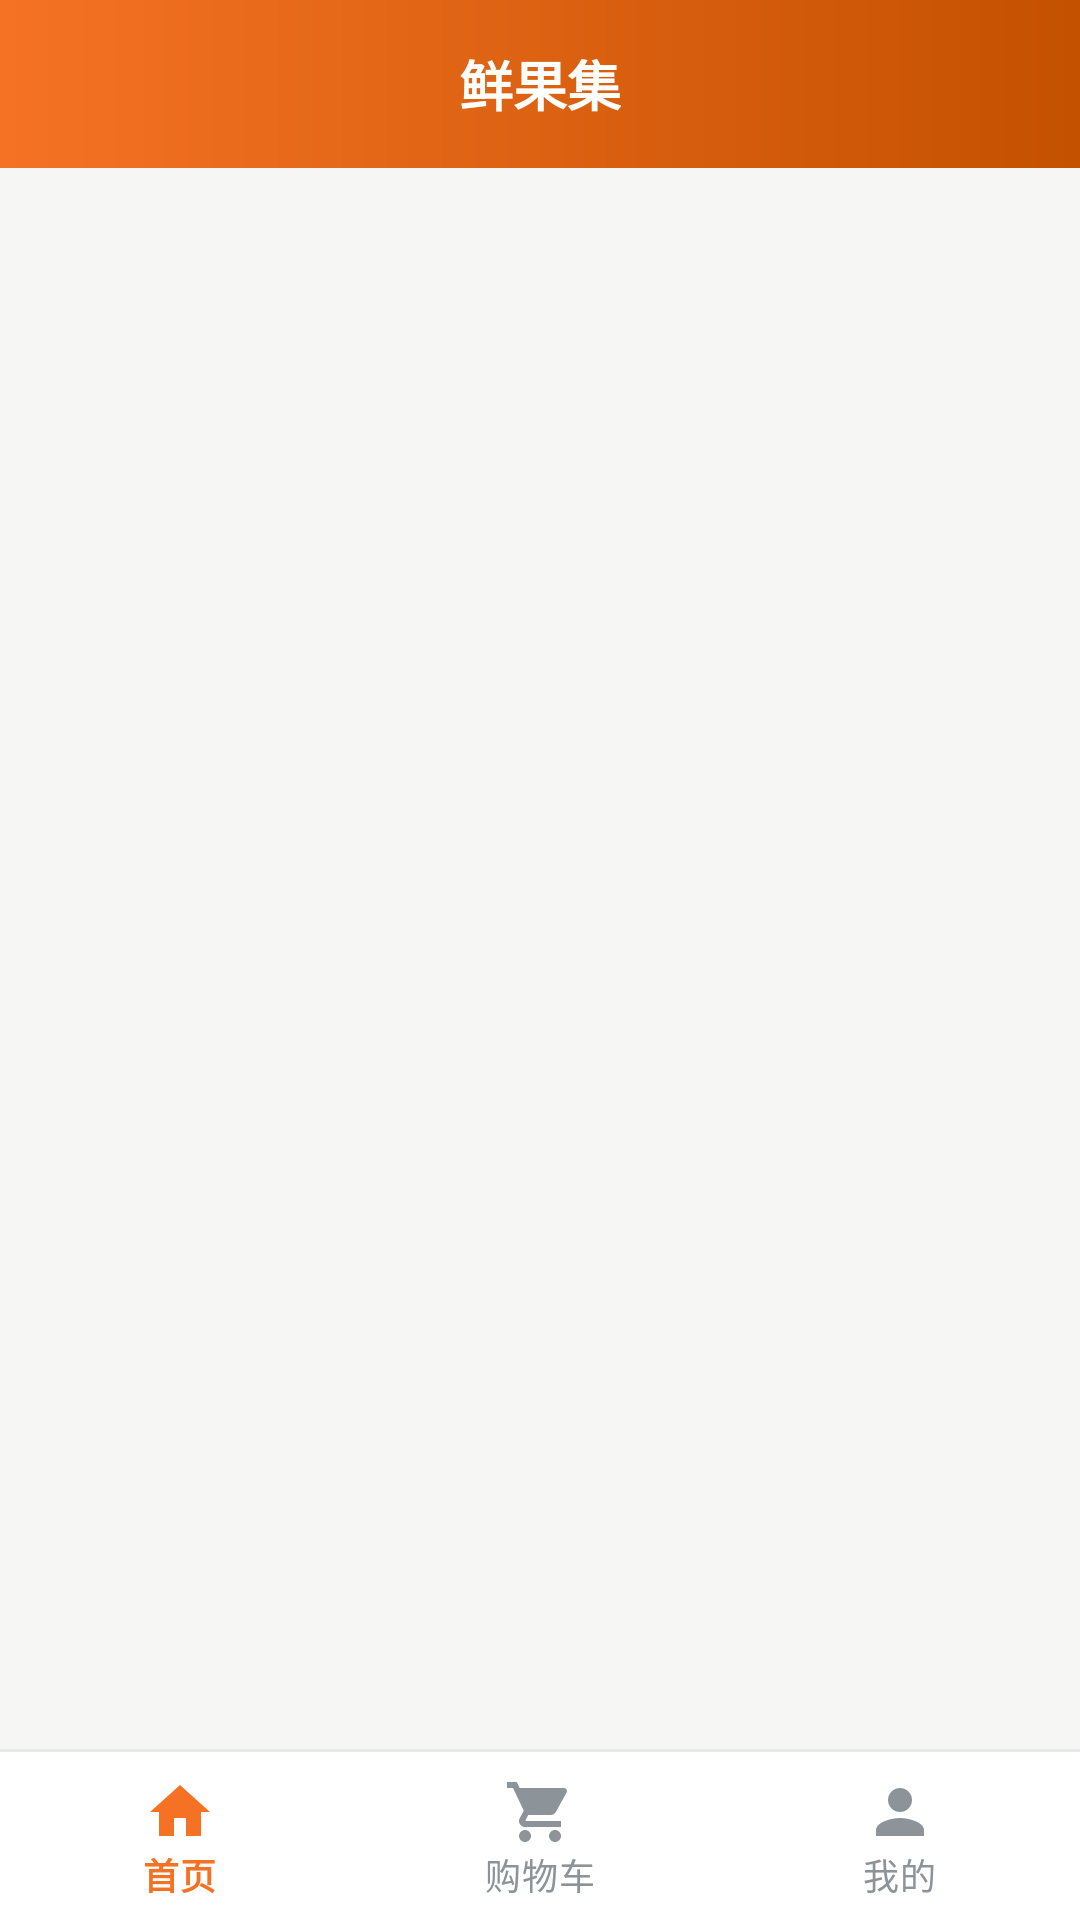

Layout XML and referenced resources for this Android screen:
<!-- AndroidManifest.xml: application theme Theme.FruitShop -->
<!-- res/layout/activity_main.xml -->
<?xml version="1.0" encoding="utf-8"?>
<LinearLayout xmlns:android="http://schemas.android.com/apk/res/android"
    xmlns:app="http://schemas.android.com/apk/res-auto"
    android:layout_width="match_parent"
    android:layout_height="match_parent"
    android:orientation="vertical"
    android:background="@color/bgPage">

    <include layout="@layout/include_title_bar" />

    <FrameLayout
        android:id="@+id/fl_container"
        android:layout_width="match_parent"
        android:layout_height="0dp"
        android:layout_weight="1" />

    <View
        android:layout_width="match_parent"
        android:layout_height="1dp"
        android:background="@color/colorDivider" />

    <com.google.android.material.bottomnavigation.BottomNavigationView
        android:id="@+id/nav_bottom"
        android:layout_width="match_parent"
        android:layout_height="wrap_content"
        android:background="@color/bgCard"
        app:elevation="0dp"
        app:itemIconTint="@color/nav_item_color"
        app:itemTextColor="@color/nav_item_color"
        app:labelVisibilityMode="labeled"
        app:menu="@menu/menu_bottom" />

</LinearLayout>
<!-- res/layout/include_title_bar.xml (included above) -->
<?xml version="1.0" encoding="utf-8"?>
<FrameLayout xmlns:android="http://schemas.android.com/apk/res/android"
    android:id="@+id/title_bar"
    android:layout_width="match_parent"
    android:layout_height="wrap_content"
    android:background="@drawable/bg_title_bar"
    android:fitsSystemWindows="true">

    <FrameLayout
        android:layout_width="match_parent"
        android:layout_height="56dp">

        <ImageView
            android:id="@+id/iv_back"
            android:layout_width="44dp"
            android:layout_height="match_parent"
            android:padding="10dp"
            android:src="@drawable/ic_back"
            android:scaleType="centerInside"
            android:contentDescription="返回" />

        <TextView
            android:id="@+id/tv_title"
            style="@style/title_bar_text"
            android:layout_width="wrap_content"
            android:layout_height="wrap_content"
            android:layout_gravity="center"
            android:layout_marginLeft="56dp"
            android:layout_marginRight="56dp"
            android:text="@string/title_home" />
    </FrameLayout>

</FrameLayout>
<!-- resources referenced by this layout -->
<resources>
  <color name="bgCard">#FFFFFF</color>
  <color name="bgPage">#F6F7F4</color>
  <color name="colorDivider">#E8EAE6</color>
  <!-- drawable bg_title_bar (drawable) -->
  <?xml version="1.0" encoding="utf-8"?>
  <shape xmlns:android="http://schemas.android.com/apk/res/android"
      android:shape="rectangle">
      <gradient
          android:angle="0"
          android:endColor="@color/colorPrimaryDark"
          android:startColor="@color/colorPrimary" />
  </shape>
  <string name="title_home">鲜果集</string>
  <style name="title_bar_text">
          <item name="android:textColor">@color/white</item>
          <item name="android:textSize">18sp</item>
          <item name="android:textStyle">bold</item>
          <item name="android:singleLine">true</item>
          <item name="android:ellipsize">end</item>
      </style>
  <style name="Theme.FruitShop" parent="Theme.MaterialComponents.Light.NoActionBar">
          <item name="colorPrimary">@color/colorPrimary</item>
          <item name="colorPrimaryVariant">@color/colorPrimaryDark</item>
          <item name="colorOnPrimary">@color/white</item>
          <item name="colorSecondary">@color/colorAccent</item>
          <item name="colorSecondaryVariant">@color/colorAccent</item>
          <item name="colorOnSecondary">@color/white</item>
  
          <item name="android:statusBarColor">@color/colorPrimaryDark</item>
          <item name="android:windowBackground">@color/bgPage</item>
          <item name="android:textColorPrimary">@color/textMain</item>
          <item name="android:textColorSecondary">@color/textSub</item>
      </style>
  <color name="colorPrimaryDark">#C45100</color>
  <color name="colorPrimary">#F57224</color>
  <color name="white">#FFFFFFFF</color>
  <color name="colorAccent">#FF9D2E</color>
  <color name="textMain">#23282B</color>
  <color name="textSub">#8C9499</color>
</resources>
